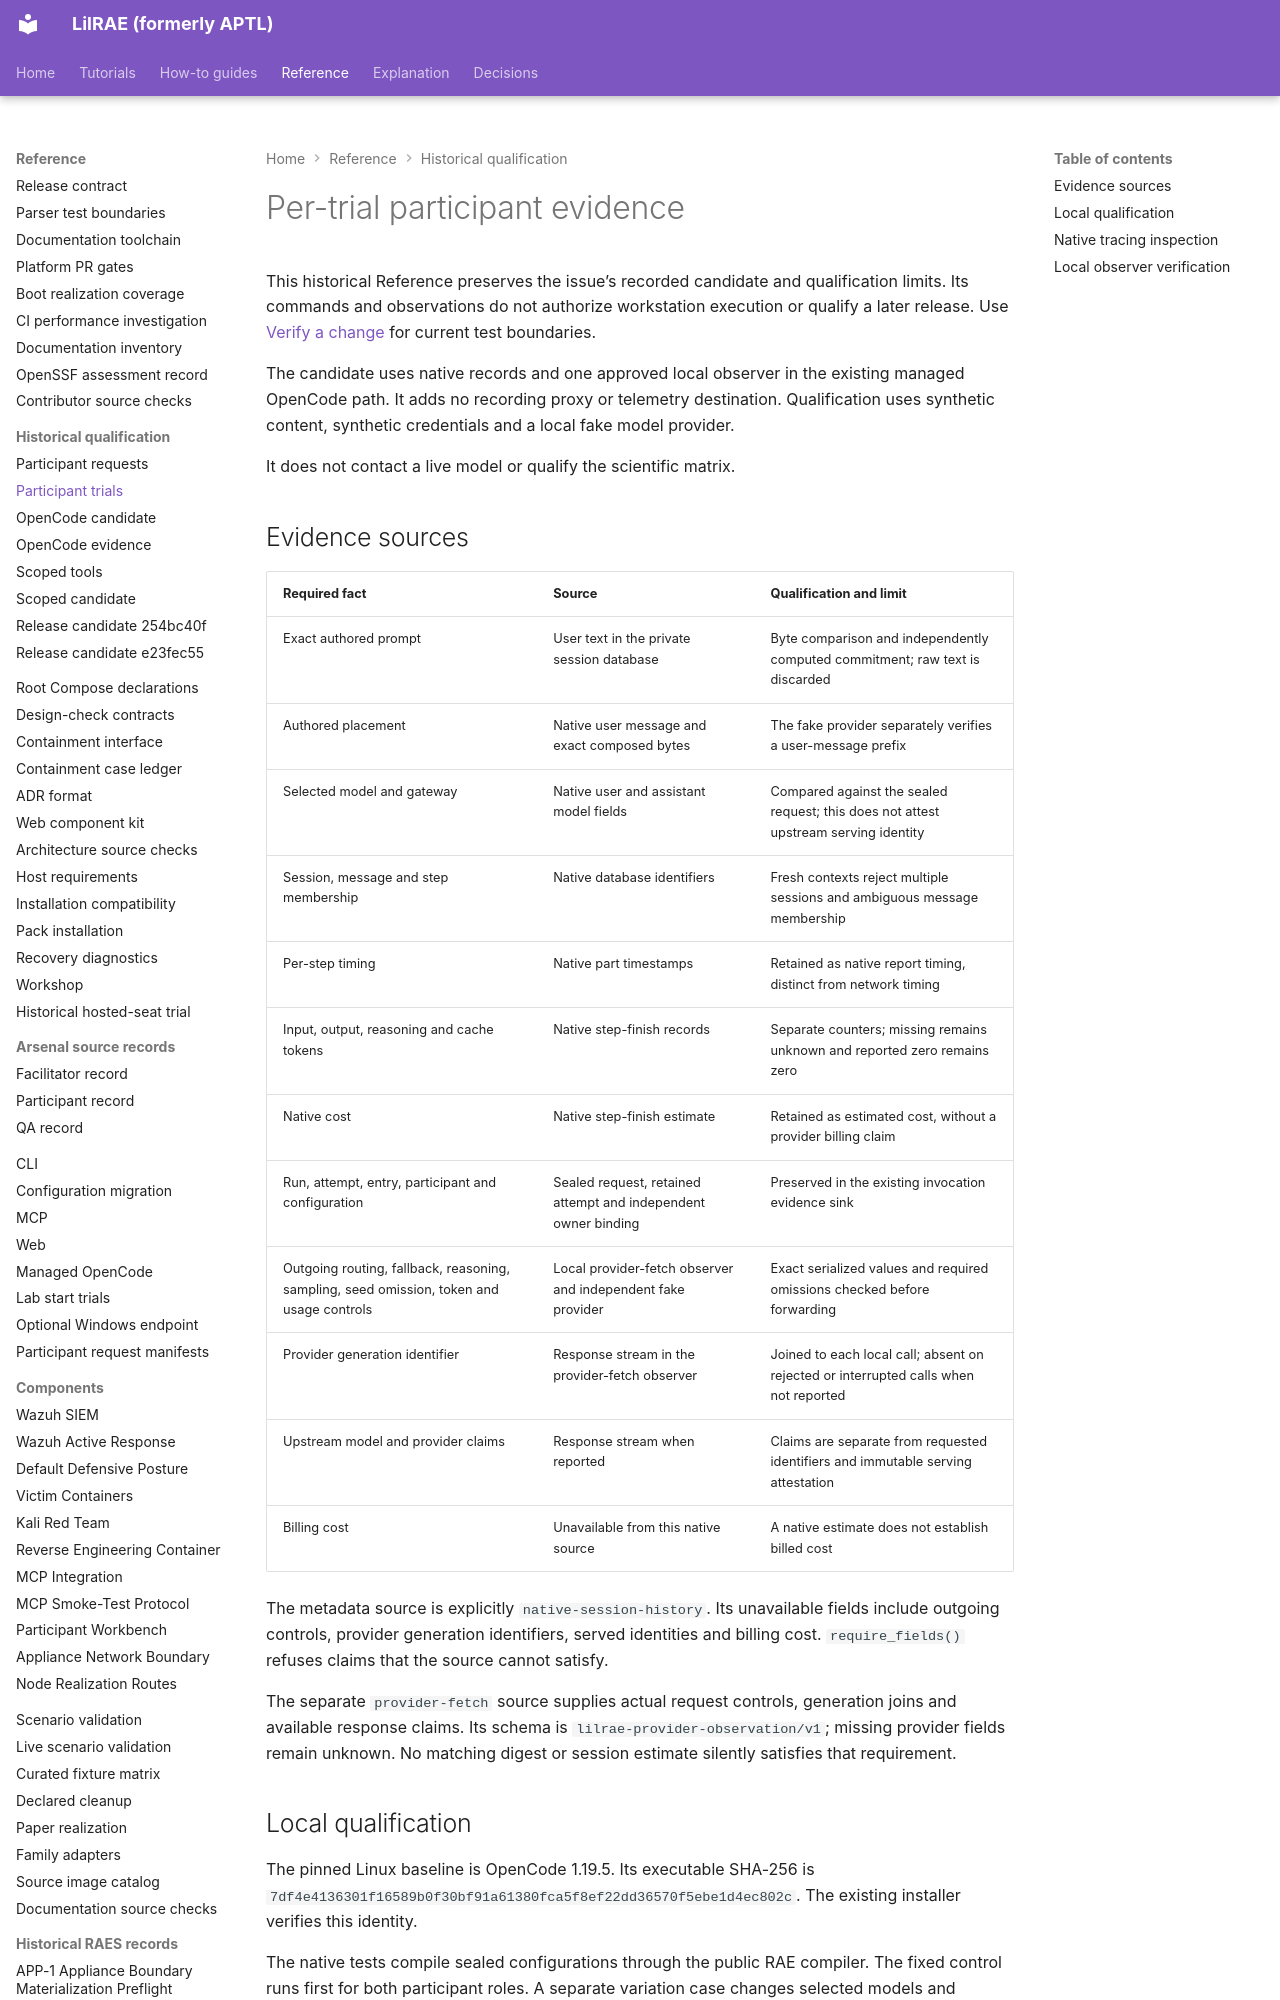

repository: OpenRAE/lilrae · page: testing/participant-trial-1420-qualification/index.html · generator: mkdocs

# Per-trial participant evidence

This historical Reference preserves the issue’s recorded candidate and qualification limits.
Its commands and observations do not authorize workstation execution or qualify a later release.
Use [Verify a change](index.md) for current test boundaries.



The candidate uses native records and one approved local observer in the existing managed OpenCode path.
It adds no recording proxy or telemetry destination.
Qualification uses synthetic content, synthetic credentials and a local fake model provider.

It does not contact a live model or qualify the scientific matrix.
